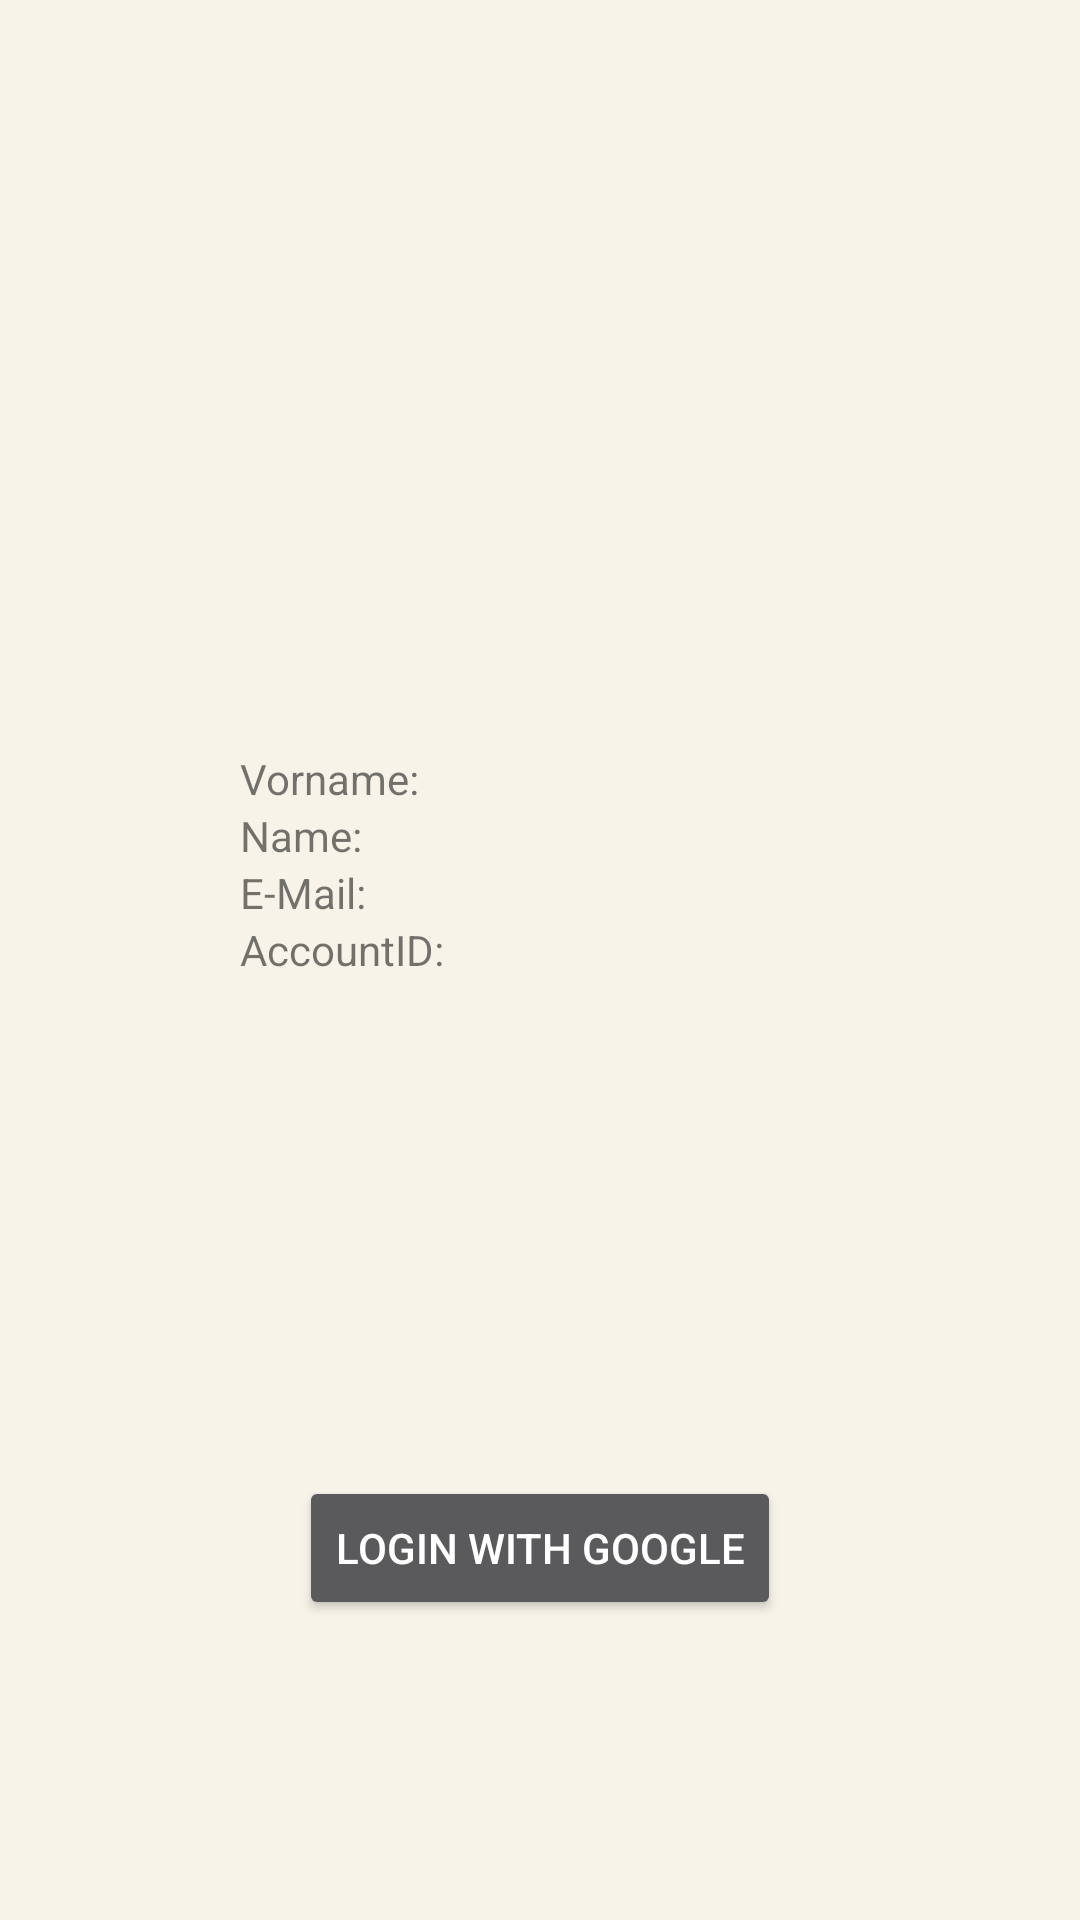

Android layout source for this screen:
<!-- AndroidManifest.xml: application theme Theme.ToDoApp -->
<!-- res/layout/fragment_account.xml -->
<?xml version="1.0" encoding="utf-8"?>
<androidx.constraintlayout.widget.ConstraintLayout xmlns:android="http://schemas.android.com/apk/res/android"
    xmlns:app="http://schemas.android.com/apk/res-auto"
    xmlns:tools="http://schemas.android.com/tools"
    android:layout_width="match_parent"
    android:layout_height="match_parent"
    android:orientation="vertical"
    tools:context=".ui.Account"
    android:background="#f7f3e9">

    

    <TextView
        android:id="@+id/accPrename"
        android:layout_width="wrap_content"
        android:layout_height="wrap_content"
        android:text="Vorname: "
        android:layout_marginTop="30dp"
        app:layout_constraintTop_toBottomOf="@id/accPhoto"
        app:layout_constraintStart_toStartOf="@id/accPhoto" />

    <TextView
        android:id="@+id/accName"
        android:layout_width="wrap_content"
        android:layout_height="wrap_content"
        android:text="Name: "
        app:layout_constraintTop_toBottomOf="@+id/accPrename"
        app:layout_constraintStart_toStartOf="@+id/accPrename"
         />

    <TextView
        android:id="@+id/accEmail"
        android:layout_width="wrap_content"
        android:layout_height="wrap_content"
        android:text="E-Mail: "
        app:layout_constraintTop_toBottomOf="@+id/accName"
        app:layout_constraintStart_toStartOf="@+id/accName"/>

    <TextView
        android:id="@+id/accAccId"
        android:layout_width="wrap_content"
        android:layout_height="wrap_content"
        android:text="AccountID: "
        app:layout_constraintTop_toBottomOf="@+id/accEmail"
        app:layout_constraintStart_toStartOf="@+id/accEmail"/>

    <ImageView
        android:id="@+id/accPhoto"
        android:layout_width="200dp"
        android:layout_height="200dp"
        android:src="@drawable/blank_photo"
        android:text="Profilfoto: "
        app:layout_constraintTop_toTopOf="parent"
        app:layout_constraintStart_toStartOf="parent"
        app:layout_constraintEnd_toEndOf="parent"
        android:layout_marginTop="60px"/>

    <Button
        android:id="@+id/Login"
        android:layout_width="wrap_content"
        android:layout_height="wrap_content"
        android:text="LOGIN with Google"
        android:theme="@style/ThemeOverlay.AppCompat.Dark.ActionBar"
        app:layout_constraintBottom_toBottomOf="parent"
        app:layout_constraintStart_toStartOf="parent"
        app:layout_constraintEnd_toEndOf="parent"
        android:layout_marginBottom="100dp"
        tools:visibility="gone"/>

</androidx.constraintlayout.widget.ConstraintLayout>
<!-- resources referenced by this layout -->
<resources>
  <style name="Theme.ToDoApp" parent="Theme.MaterialComponents.DayNight.DarkActionBar">
          
          <item name="colorPrimary">@color/creme</item>
          <item name="colorPrimaryVariant">@color/sandgelb</item>
          <item name="colorOnPrimary">@color/white</item>
          
          <item name="colorSecondary">@color/blue</item>
          <item name="colorSecondaryVariant">@color/darkblue</item>
          <item name="colorOnSecondary">@color/black</item>
          
          <item name="android:statusBarColor" tools:targetApi="l">?attr/colorPrimaryVariant</item>
          
      </style>
  <color name="creme">#d1bc8a</color>
  <color name="sandgelb">#c6a664</color>
  <color name="white">#FFFFFFFF</color>
  <color name="blue">#2e4375</color>
  <color name="darkblue">#25365e</color>
  <color name="black">#FF000000</color>
</resources>
